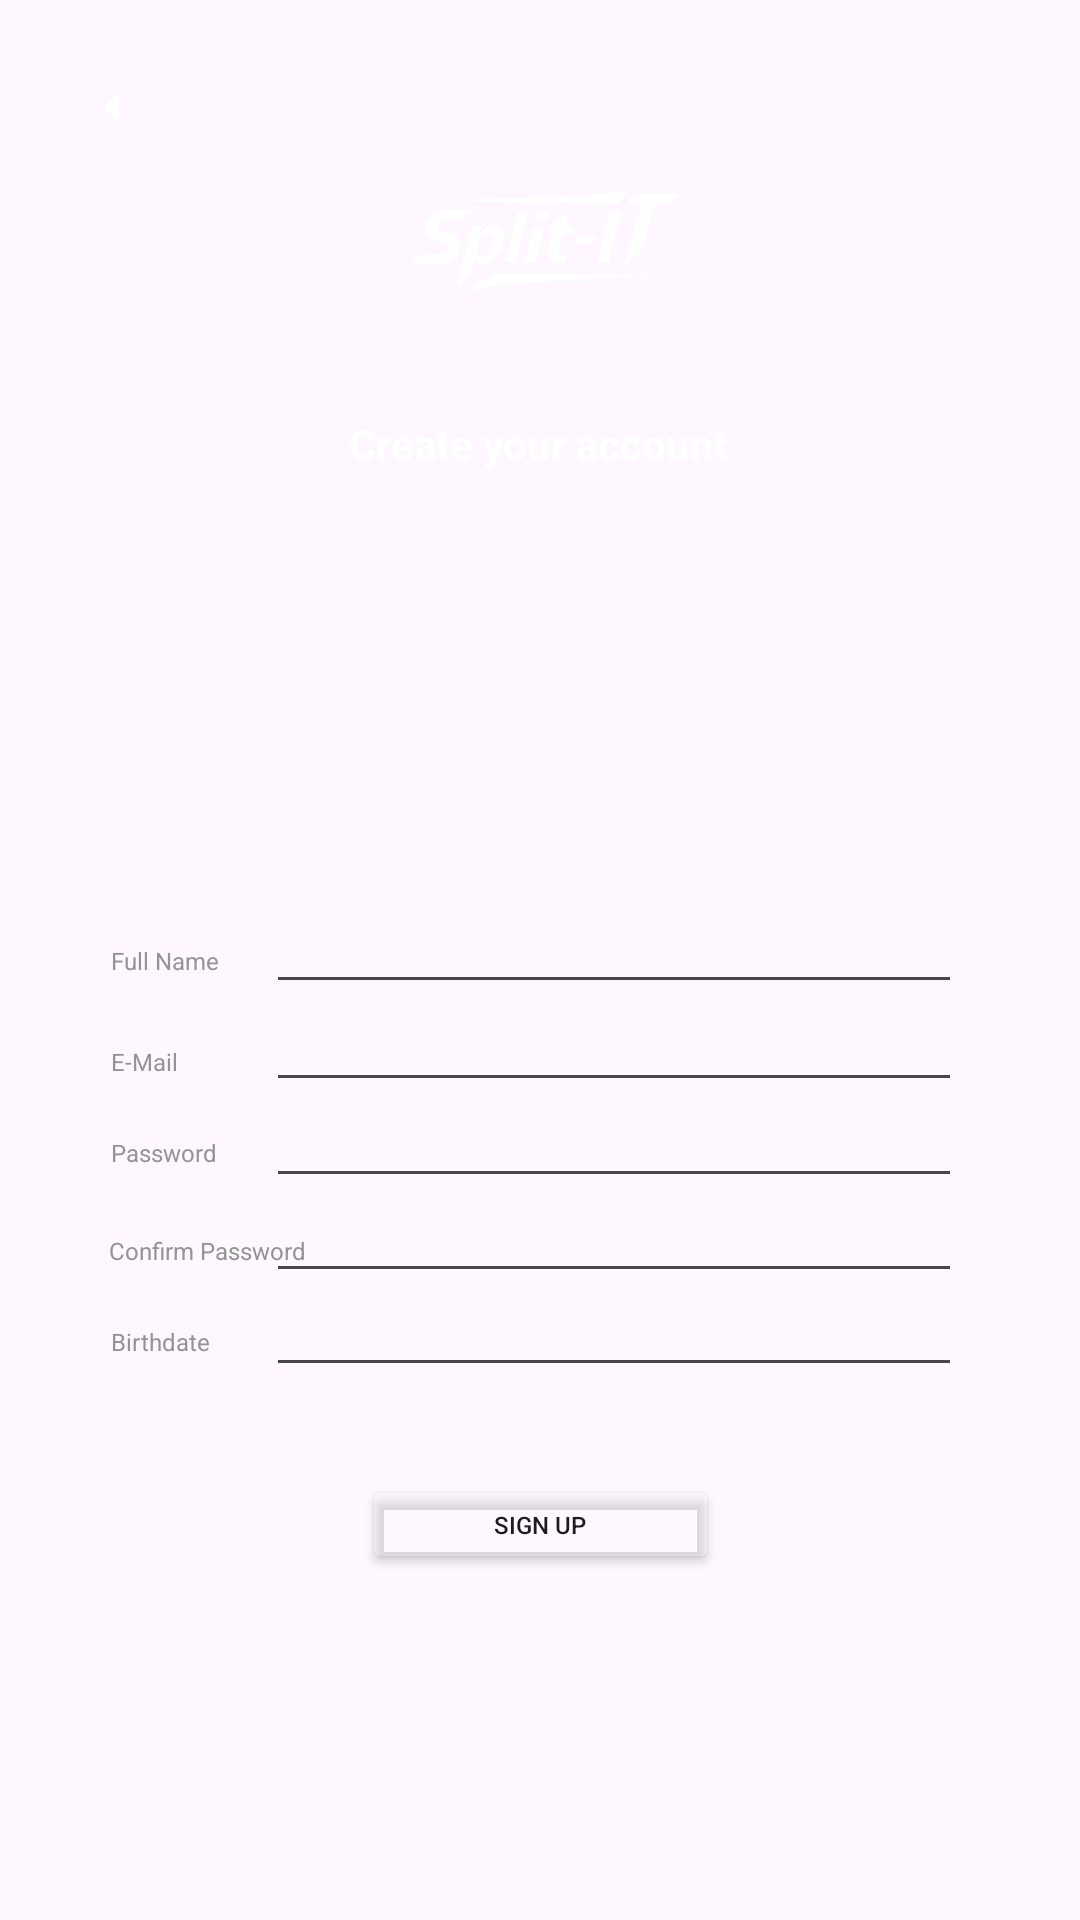

The Android layout XML behind this screen, and the referenced resources:
<!-- AndroidManifest.xml: application theme Theme.SplitITApp -->
<!-- res/layout/activity_register.xml -->
<?xml version="1.0" encoding="utf-8"?>

<androidx.constraintlayout.widget.ConstraintLayout xmlns:android="http://schemas.android.com/apk/res/android"
    xmlns:app="http://schemas.android.com/apk/res-auto"
    xmlns:tools="http://schemas.android.com/tools"
    android:id="@+id/main"
    android:background="@drawable/login_bg"
    android:layout_width="match_parent"
    android:layout_height="match_parent"
    tools:context=".Register">

    <ImageView
        android:id="@+id/imageView4"
        android:layout_width="119dp"
        android:layout_height="111dp"
        app:layout_constraintBottom_toBottomOf="parent"
        app:layout_constraintEnd_toEndOf="parent"
        app:layout_constraintStart_toStartOf="parent"
        app:layout_constraintTop_toTopOf="parent"
        app:layout_constraintVertical_bias="0.045"
        app:srcCompat="@drawable/logo_big" />

    <TextView
        android:id="@+id/textView3"
        android:layout_width="180dp"
        android:layout_height="28dp"

        android:text="Create your account"
        android:textAlignment="center"
        android:textAppearance="@style/TextAppearance.AppCompat.Body1"
        android:textColor="#FFFFFF"
        android:textStyle="bold"
        app:layout_constraintBottom_toBottomOf="parent"
        app:layout_constraintEnd_toEndOf="parent"
        app:layout_constraintHorizontal_bias="0.497"
        app:layout_constraintStart_toStartOf="parent"
        app:layout_constraintTop_toTopOf="parent"
        app:layout_constraintVertical_bias="0.226" />

    <Button
        android:id="@+id/signupbtn"
        android:layout_width="119dp"
        android:layout_height="33dp"
        android:backgroundTint="#4BF8F8F8"
        android:text="Sign Up"
        android:textSize="8sp"
        app:layout_constraintBottom_toBottomOf="parent"
        app:layout_constraintEnd_toEndOf="parent"
        app:layout_constraintStart_toStartOf="parent"
        app:layout_constraintTop_toTopOf="parent"
        app:layout_constraintVertical_bias="0.81" />

    <ImageView
        android:id="@+id/imageView6"
        android:layout_width="98dp"
        android:layout_height="113dp"
        app:layout_constraintBottom_toBottomOf="parent"
        app:layout_constraintEnd_toEndOf="parent"
        app:layout_constraintHorizontal_bias="0.498"
        app:layout_constraintStart_toStartOf="parent"
        app:layout_constraintTop_toTopOf="parent"
        app:layout_constraintVertical_bias="0.351"
        app:srcCompat="@drawable/defaultpic" />

    <EditText
        android:id="@+id/fullname"

        android:layout_width="232dp"
        android:layout_height="29dp"

        android:ems="10"
        android:inputType="text"
        android:textColor="#949494"
        android:textSize="8sp"
        app:layout_constraintBottom_toBottomOf="parent"
        app:layout_constraintEnd_toEndOf="parent"
        app:layout_constraintHorizontal_bias="0.692"
        app:layout_constraintStart_toStartOf="parent"
        app:layout_constraintTop_toTopOf="parent" />

    <EditText
        android:id="@+id/password"
        android:layout_width="232dp"
        android:layout_height="29dp"
        android:ems="10"
        android:inputType="textPassword"
        android:textColor="#949494"
        android:textSize="8sp"
        app:layout_constraintBottom_toBottomOf="parent"
        app:layout_constraintEnd_toEndOf="parent"
        app:layout_constraintHorizontal_bias="0.692"
        app:layout_constraintStart_toStartOf="parent"
        app:layout_constraintTop_toTopOf="parent"
        app:layout_constraintVertical_bias="0.606" />

    <EditText
        android:id="@+id/confirmpassword"
        android:layout_width="232dp"
        android:layout_height="29dp"
        android:ems="10"
        android:inputType="textPassword"
        android:textColor="#949494"
        android:textSize="8sp"
        app:layout_constraintBottom_toBottomOf="parent"
        app:layout_constraintEnd_toEndOf="parent"
        app:layout_constraintHorizontal_bias="0.692"
        app:layout_constraintStart_toStartOf="parent"
        app:layout_constraintTop_toTopOf="parent"
        app:layout_constraintVertical_bias="0.658" />

    <EditText
        android:id="@+id/birthdate"
        android:layout_width="232dp"
        android:layout_height="29dp"
        android:ems="10"
        android:inputType="date"
        android:textColor="#949494"
        android:textSize="8sp"
        android:focusable="false"
        android:clickable="true"
        app:layout_constraintBottom_toBottomOf="parent"
        app:layout_constraintEnd_toEndOf="parent"
        app:layout_constraintHorizontal_bias="0.692"
        app:layout_constraintStart_toStartOf="parent"
        app:layout_constraintTop_toTopOf="parent"
        app:layout_constraintVertical_bias="0.709" />

    <EditText
        android:id="@+id/email"
        android:layout_width="232dp"
        android:layout_height="29dp"
        android:ems="10"
        android:inputType="textEmailAddress"
        android:textColor="#949494"
        android:textSize="8sp"
        app:layout_constraintBottom_toBottomOf="parent"
        app:layout_constraintEnd_toEndOf="parent"
        app:layout_constraintHorizontal_bias="0.692"
        app:layout_constraintStart_toStartOf="parent"
        app:layout_constraintTop_toTopOf="parent"
        app:layout_constraintVertical_bias="0.554" />

    <TextView
        android:id="@+id/textView4"
        android:layout_width="wrap_content"
        android:layout_height="wrap_content"
        android:text="Full Name"
        android:textColor="#949494"
        android:textSize="8sp"
        app:layout_constraintBottom_toBottomOf="parent"
        app:layout_constraintEnd_toEndOf="parent"
        app:layout_constraintHorizontal_bias="0.114"
        app:layout_constraintStart_toStartOf="parent"
        app:layout_constraintTop_toTopOf="parent" />

    <TextView
        android:id="@+id/textView5"
        android:layout_width="wrap_content"
        android:layout_height="wrap_content"
        android:text="E-Mail"
        android:textColor="#949494"
        android:textSize="8sp"
        app:layout_constraintBottom_toBottomOf="parent"
        app:layout_constraintEnd_toEndOf="parent"
        app:layout_constraintHorizontal_bias="0.11"
        app:layout_constraintStart_toStartOf="parent"
        app:layout_constraintTop_toTopOf="parent"
        app:layout_constraintVertical_bias="0.554" />

    <TextView
        android:id="@+id/textView6"
        android:layout_width="wrap_content"
        android:layout_height="wrap_content"
        android:text="Password"
        android:textColor="#949494"
        android:textSize="8sp"
        app:layout_constraintBottom_toBottomOf="parent"
        app:layout_constraintEnd_toEndOf="parent"
        app:layout_constraintHorizontal_bias="0.114"
        app:layout_constraintStart_toStartOf="parent"
        app:layout_constraintTop_toTopOf="parent"
        app:layout_constraintVertical_bias="0.602" />

    <TextView
        android:id="@+id/textView7"
        android:layout_width="wrap_content"
        android:layout_height="wrap_content"
        android:text="Confirm Password"
        android:textColor="#949494"
        android:textSize="8sp"
        app:layout_constraintBottom_toBottomOf="parent"
        app:layout_constraintEnd_toEndOf="parent"
        app:layout_constraintHorizontal_bias="0.124"
        app:layout_constraintStart_toStartOf="parent"
        app:layout_constraintTop_toTopOf="parent"
        app:layout_constraintVertical_bias="0.654" />

    <TextView
        android:id="@+id/textView9"
        android:layout_width="wrap_content"
        android:layout_height="wrap_content"
        android:text="Birthdate"
        android:textColor="#949494"
        android:textSize="8sp"
        app:layout_constraintBottom_toBottomOf="parent"
        app:layout_constraintEnd_toEndOf="parent"
        app:layout_constraintHorizontal_bias="0.113"
        app:layout_constraintStart_toStartOf="parent"
        app:layout_constraintTop_toTopOf="parent"
        app:layout_constraintVertical_bias="0.702" />

    <ImageButton
        android:id="@+id/imageButton"
        android:layout_width="wrap_content"
        android:layout_height="wrap_content"
        android:backgroundTint="#00FFFFFF"
        app:layout_constraintBottom_toBottomOf="parent"
        app:layout_constraintEnd_toEndOf="parent"
        app:layout_constraintHorizontal_bias="0.044"
        app:layout_constraintStart_toStartOf="parent"
        app:layout_constraintTop_toTopOf="parent"
        app:layout_constraintVertical_bias="0.023"
        app:srcCompat="@drawable/outline_arrow_left_24" />

    <ProgressBar
        android:id="@+id/progressBar2"
        style="?android:attr/progressBarStyle"
        android:layout_width="wrap_content"
        android:layout_height="wrap_content"
        android:visibility="gone"
        app:layout_constraintBottom_toBottomOf="parent"
        app:layout_constraintEnd_toEndOf="parent"
        app:layout_constraintHorizontal_bias="0.498"
        app:layout_constraintStart_toStartOf="parent"
        app:layout_constraintTop_toTopOf="parent"
        app:layout_constraintVertical_bias="0.898" />

</androidx.constraintlayout.widget.ConstraintLayout>
<!-- resources referenced by this layout -->
<resources>
  <!-- drawable logo_big: png bitmap (drawable, 192592 bytes) -->
  <!-- drawable outline_arrow_left_24 (drawable) -->
  <vector xmlns:android="http://schemas.android.com/apk/res/android" android:autoMirrored="true" android:height="24dp" android:tint="#FFFFFF" android:viewportHeight="960" android:viewportWidth="960" android:width="24dp">
        
      <path android:fillColor="@android:color/white" android:pathData="M560,680L360,480L560,280L560,680Z"/>
      
  </vector>
  <style name="Theme.SplitITApp" parent="Base.Theme.SplitITApp" />
  <style name="Base.Theme.SplitITApp" parent="Theme.Material3.DayNight.NoActionBar">
          
          
      </style>
</resources>
